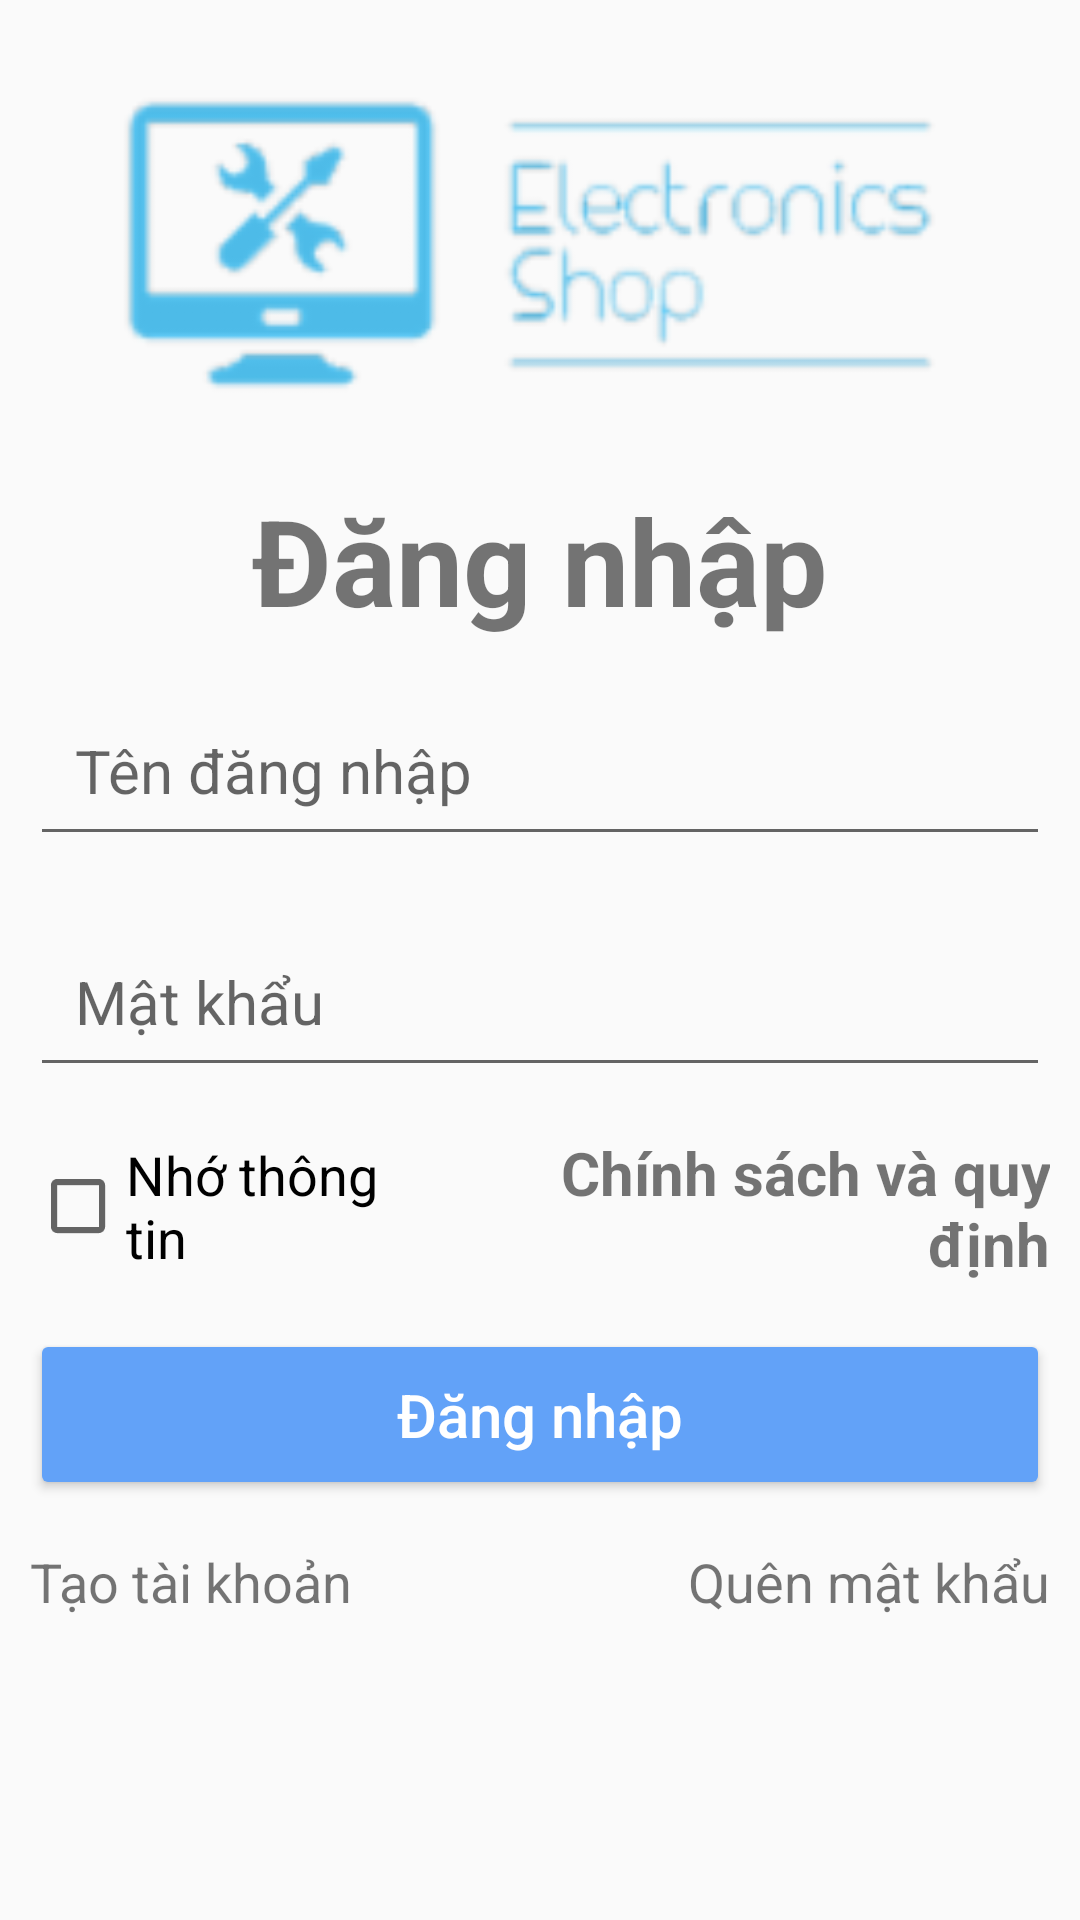

The Android layout XML behind this screen, and the referenced resources:
<!-- AndroidManifest.xml: application theme Theme.ElectronicsShopApp -->
<!-- res/layout/activity_login.xml -->
<?xml version="1.0" encoding="utf-8"?>
<LinearLayout xmlns:android="http://schemas.android.com/apk/res/android"
    xmlns:tools="http://schemas.android.com/tools"
    android:layout_width="match_parent"
    android:layout_height="match_parent"
    android:orientation="vertical"
    android:padding="10dp"
    tools:context=".activity.LoginActivity">

    <ImageView
        android:id="@+id/imgLogo"
        android:layout_width="match_parent"
        android:layout_height="150dp"
        android:scaleType="centerCrop"
        android:src="@drawable/logo" />

    <TextView
        android:layout_width="match_parent"
        android:layout_height="wrap_content"
        android:gravity="center"
        android:text="Đăng nhập"
        android:textSize="40sp"
        android:textStyle="bold" />

    <EditText
        android:id="@+id/edtUserName"
        android:layout_width="match_parent"
        android:layout_height="wrap_content"
        android:layout_marginTop="15dp"
        android:hint="Tên đăng nhập"
        android:inputType="text|textEmailAddress"
        android:lines="1"
        android:padding="15dp"
        android:textSize="20sp" />

    <EditText
        android:id="@+id/edtPassword"
        android:layout_width="match_parent"
        android:layout_height="wrap_content"
        android:layout_marginTop="20dp"
        android:hint="@string/password"
        android:inputType="textPassword"
        android:lines="1"
        android:padding="15dp"
        android:textSize="20sp" />

    <LinearLayout
        android:layout_width="match_parent"
        android:layout_height="wrap_content"
        android:layout_marginTop="15dp"
        android:orientation="horizontal">

        <CheckBox
            android:id="@+id/cbRemember"
            android:layout_width="0dp"
            android:layout_height="wrap_content"
            android:layout_weight="0.8"
            android:text="@string/remember_me"
            android:textSize="18sp" />

        <TextView
            android:id="@+id/tvPrivacyPolicy"
            android:layout_width="0dp"
            android:layout_height="wrap_content"
            android:layout_weight="1.2"
            android:gravity="end"
            android:text="@string/privacy_policy"
            android:textSize="20sp"
            android:textStyle="bold" />
    </LinearLayout>

    <Button
        android:id="@+id/btnLogin"
        android:layout_width="match_parent"
        android:layout_height="wrap_content"
        android:layout_marginTop="15dp"
        android:backgroundTint="@color/toolbar"
        android:padding="15dp"
        android:text="@string/login"
        android:textAllCaps="false"
        android:textColor="@color/white"
        android:textSize="20sp" />

    <LinearLayout
        android:layout_width="match_parent"
        android:layout_height="wrap_content"
        android:layout_marginTop="15dp"
        android:orientation="horizontal">

        <TextView
            android:id="@+id/tvCreateAccount"
            android:layout_width="0dp"
            android:layout_height="wrap_content"
            android:layout_weight="1"
            android:text="@string/create_account"
            android:textSize="18sp" />

        <TextView
            android:id="@+id/tvForgotPassword"
            android:layout_width="0dp"
            android:layout_height="wrap_content"
            android:layout_weight="1"
            android:gravity="end"
            android:text="@string/forgot_password"
            android:textSize="18sp" />
    </LinearLayout>
</LinearLayout>
<!-- resources referenced by this layout -->
<resources>
  <color name="toolbar">#62A2F8</color>
  <color name="white">#FFFFFFFF</color>
  <!-- drawable logo: png bitmap (drawable, 10789 bytes) -->
  <string name="create_account">Tạo tài khoản</string>
  <string name="forgot_password">Quên mật khẩu</string>
  <string name="login">Đăng nhập</string>
  <string name="password">Mật khẩu</string>
  <string name="privacy_policy">Chính sách và quy định</string>
  <string name="remember_me">Nhớ thông tin</string>
  <style name="Theme.ElectronicsShopApp" parent="Theme.AppCompat.Light.NoActionBar">
          
          <item name="colorPrimary">@color/purple_500</item>
          <item name="colorPrimaryVariant">@color/purple_700</item>
          <item name="colorOnPrimary">@color/white</item>
          
          <item name="colorSecondary">@color/teal_200</item>
          <item name="colorSecondaryVariant">@color/teal_700</item>
          <item name="colorOnSecondary">@color/black</item>
          
          <item name="android:statusBarColor" tools:targetApi="l">?attr/colorPrimaryVariant</item>
          
      </style>
  <color name="purple_500">#FF6200EE</color>
  <color name="purple_700">#FF3700B3</color>
  <color name="teal_200">#FF03DAC5</color>
  <color name="teal_700">#FF018786</color>
  <color name="black">#FF000000</color>
</resources>
